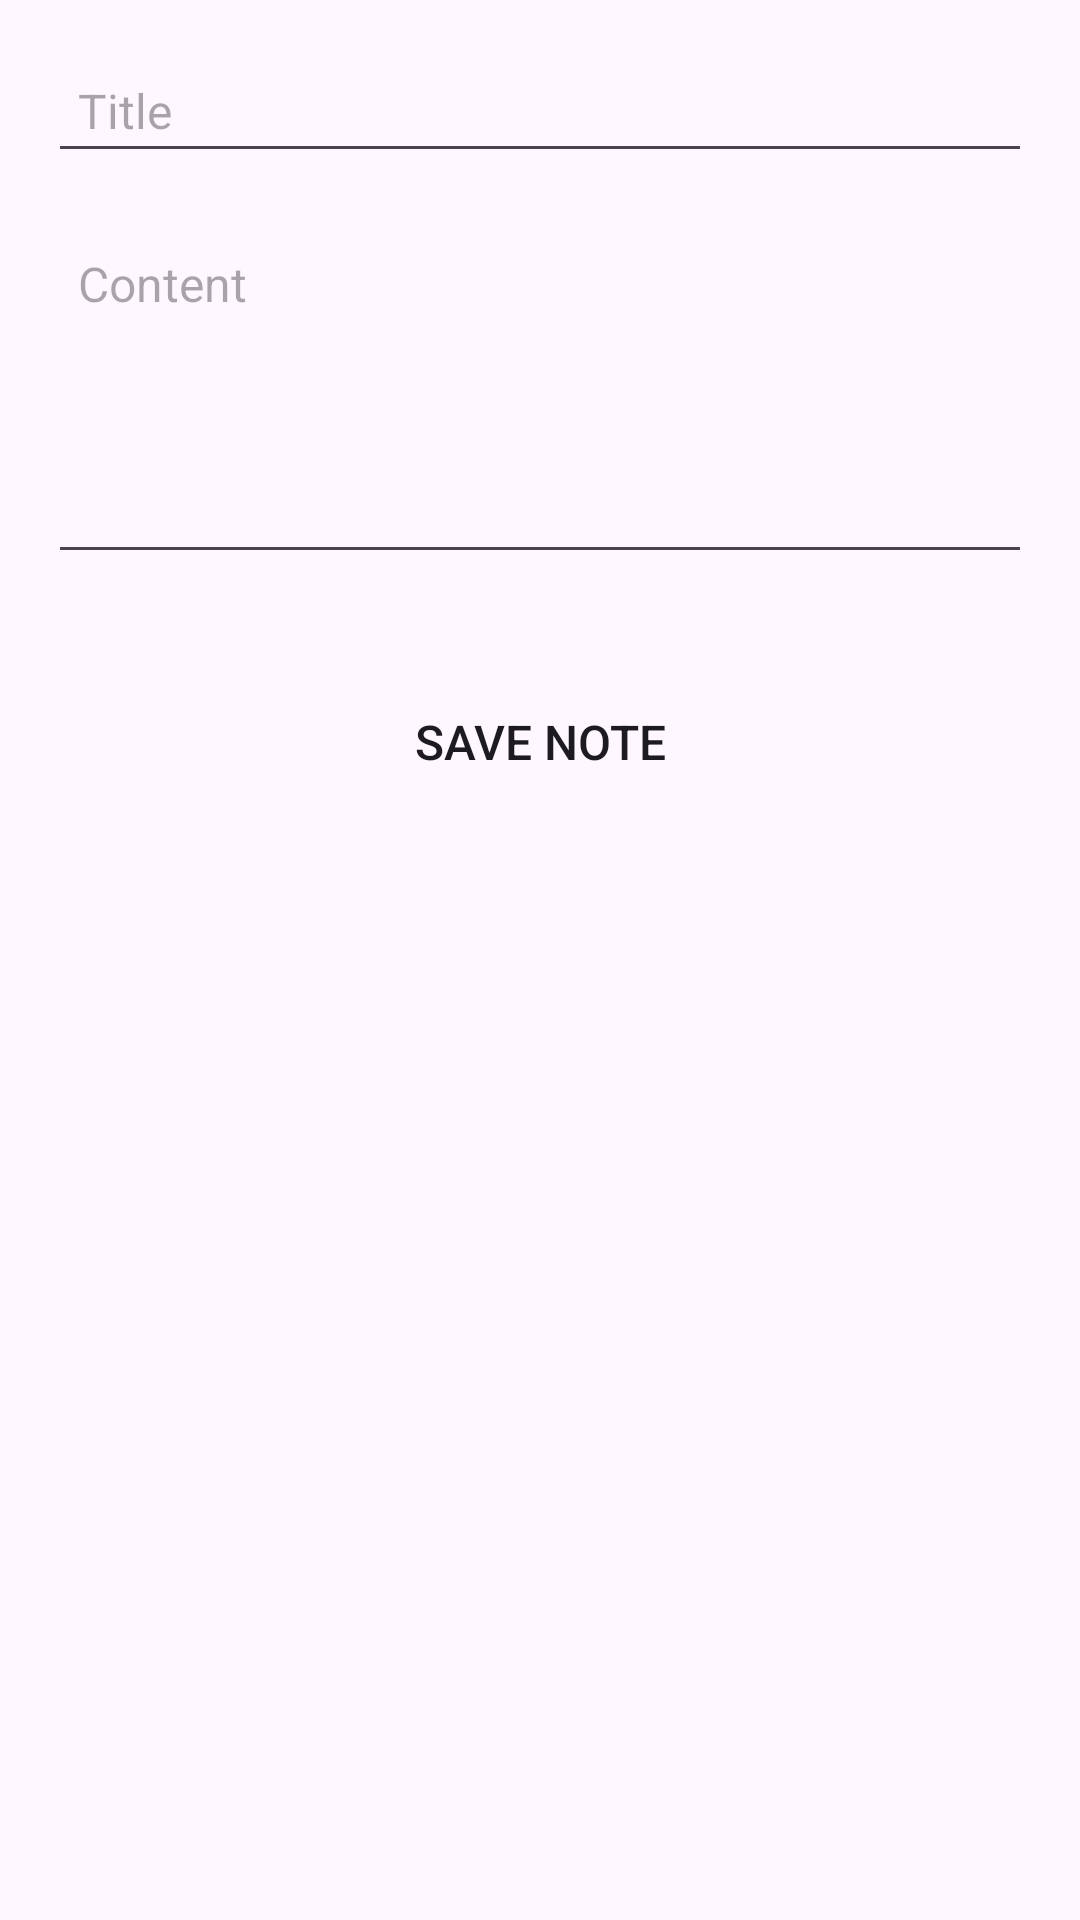

This screen was rendered from an Android layout file. Write that file and the resources it references.
<!-- AndroidManifest.xml: application theme Theme.SQLiteDemo_S66428 -->
<!-- res/layout/activity_add_edit_note.xml -->
<?xml version="1.0" encoding="utf-8"?>
<androidx.constraintlayout.widget.ConstraintLayout xmlns:android="http://schemas.android.com/apk/res/android"
    android:layout_width="match_parent"
    android:layout_height="match_parent">

    <LinearLayout xmlns:android="http://schemas.android.com/apk/res/android"
        android:layout_width="match_parent"
        android:layout_height="match_parent"
        android:orientation="vertical"
        android:padding="16dp">

        <EditText
            android:id="@+id/titleEditText"
            android:layout_width="match_parent"
            android:layout_height="wrap_content"
            android:hint="Title"
            android:inputType="text"
            android:layout_marginBottom="16dp"
            android:padding="10dp"
            android:textSize="16sp"/>

        <EditText
            android:id="@+id/contentEditText"
            android:layout_width="match_parent"
            android:layout_height="wrap_content"
            android:hint="Content"
            android:inputType="textMultiLine"
            android:layout_marginBottom="16dp"
            android:padding="10dp"
            android:textSize="16sp"
            android:lines="5"
            android:gravity="top|start"/>

        <Button
            android:id="@+id/saveButton"
            android:layout_width="match_parent"
            android:layout_height="wrap_content"
            android:text="Save Note"
            android:textSize="16sp"
            android:background="?android:attr/selectableItemBackground"
            android:layout_marginTop="16dp"/>

    </LinearLayout>
</androidx.constraintlayout.widget.ConstraintLayout>
<!-- resources referenced by this layout -->
<resources>
  <style name="Theme.SQLiteDemo_S66428" parent="Base.Theme.SQLiteDemo_S66428" />
  <style name="Base.Theme.SQLiteDemo_S66428" parent="Theme.Material3.DayNight.NoActionBar">
          
          
      </style>
</resources>
